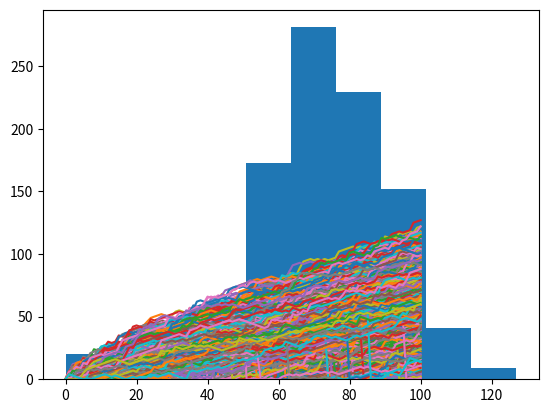

Write Python code to recreate this figure.
import numpy as np
np.random.seed(123) #so that the result is reproducible
#random generators
print(np.random.rand()) #a float number between 0 and 1
print(np.random.randint(1,7)) #an integer between 1 and 6

#random walk experiment
all_walks = []
# Simulate random walk 10 times
for i in range(1000):
    random_walk = [0]
    for x in range(100) :
        step = random_walk[-1]
        dice = np.random.randint(1,7)
        if dice <= 2:
            step = max(step - 1, 0) #step can't go below 0
        elif dice <= 5:
            step = step + 1
        else:
            step = step + np.random.randint(1,7)
        fallchance = np.random.rand()
        if fallchance <= 0.001:
            step = 0
        random_walk.append(step)
    all_walks.append(random_walk)

#visualize it
import matplotlib.pyplot as plt
np_aw = np.array(all_walks)
np_aw_t = np.transpose(np_aw) #переворачивает массив, теперь его первый список состоит из первых элементов изначальных списков, второй -из вторых и т.д.
#это нужно, потому что по дефолту в графике на оси y индексы, значит, одно наблюдение будет состоять из элементов одного индекса, принадлежащих разным спискам
plt.plot(np_aw_t)
plt.show()

#visualize the last step
ends = np_aw_t[-1] #список с последними шагами
plt.hist(ends)
plt.show()

#chance of getting 60 steps up or higher
np.mean(ends >= 60)
